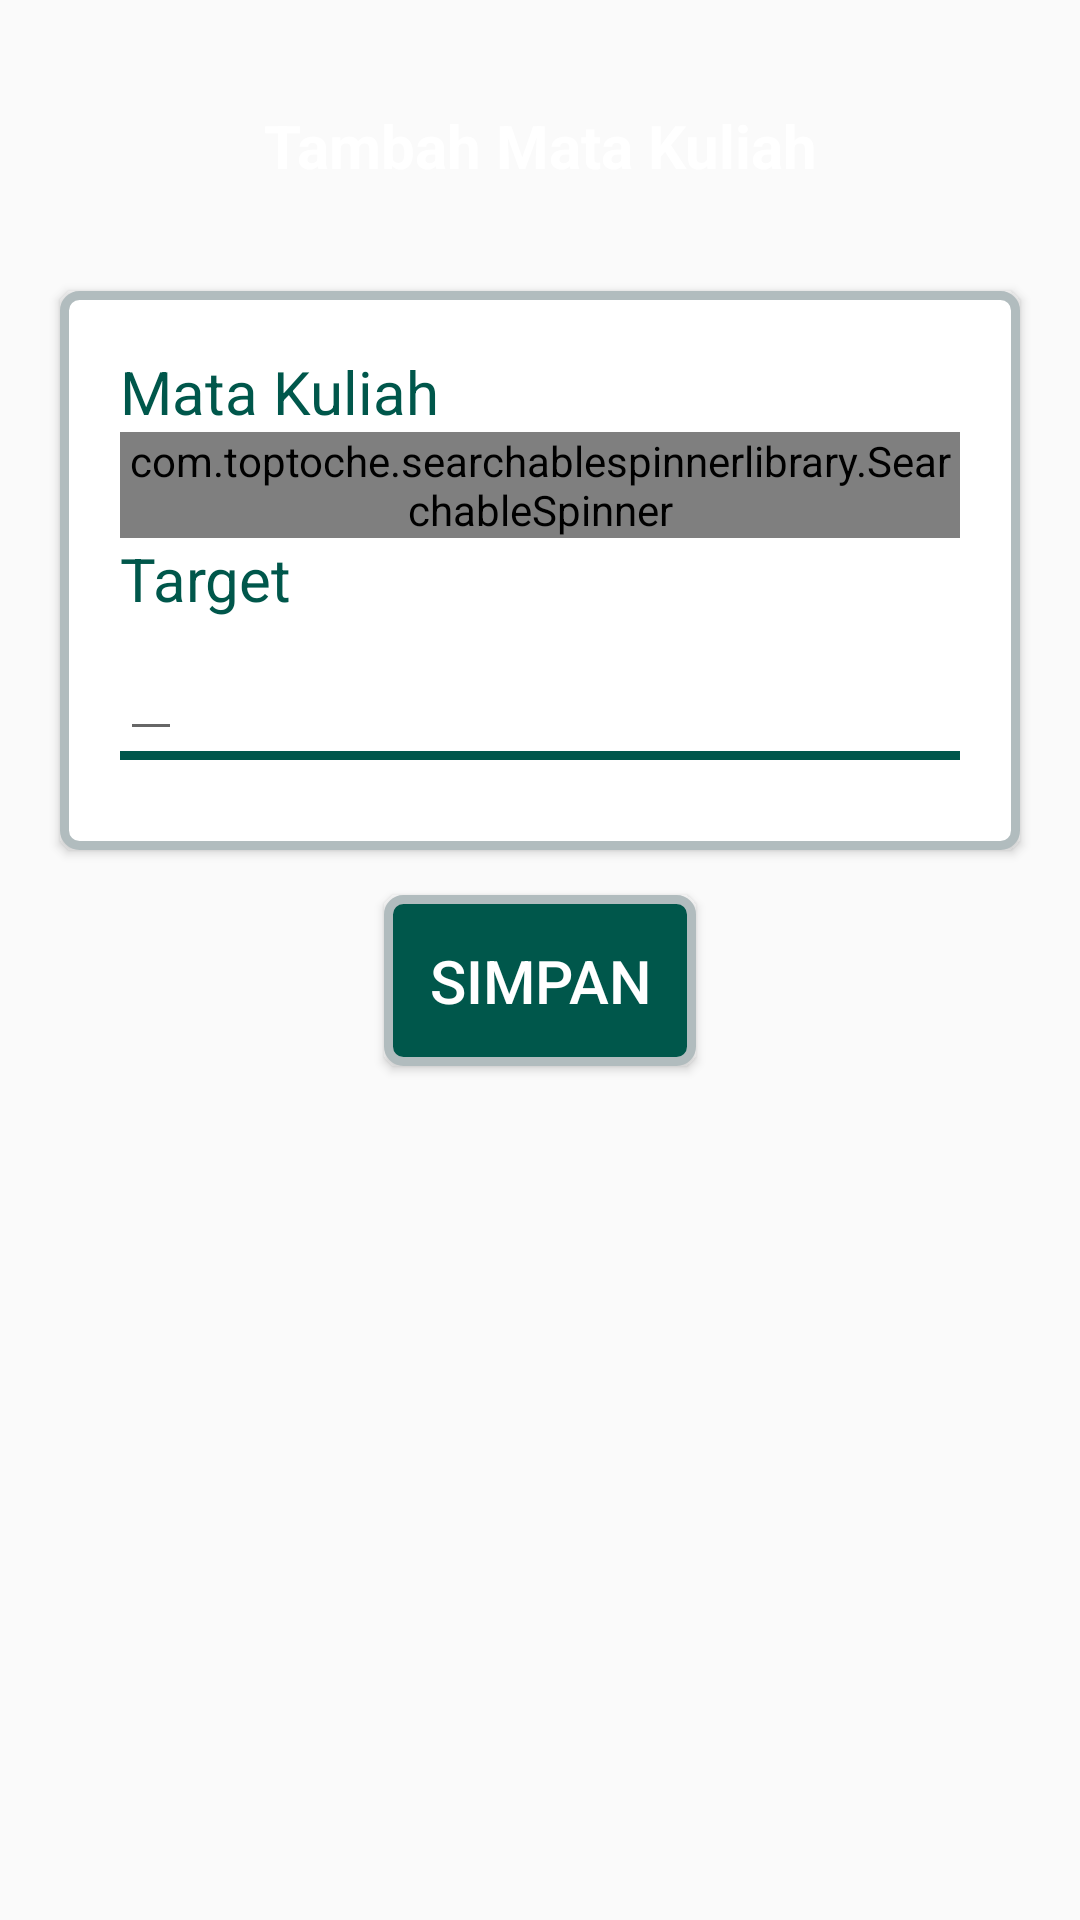

Here is an Android app screen rendered from its layout file. Give the layout XML and the strings, colors and styles it references.
<!-- AndroidManifest.xml: application theme Theme.AppCompat.Light.NoActionBar -->
<!-- res/layout/form_mhs_02_tambah.xml -->
<?xml version="1.0" encoding="utf-8"?>
<LinearLayout xmlns:android="http://schemas.android.com/apk/res/android"
    xmlns:tools="http://schemas.android.com/tools"
    android:orientation="vertical"
    android:layout_width="match_parent"
    android:layout_height="match_parent"
    tools:context=".Form_Mhs_01_edit1"
    >

    <TextView
        android:layout_width="match_parent"
        android:layout_height="wrap_content"
        android:text="Tambah Mata Kuliah"
        android:layout_gravity="center"
        android:gravity="center"
        android:layout_margin="20dp"
        android:padding="15dp"
        android:textSize="20dp"
        android:textColor="#FFF"
        android:textStyle="bold"
        android:background="@drawable/rounded_squaredark"
        />

    <LinearLayout
        android:layout_width="match_parent"
        android:layout_height="wrap_content"
        android:layout_marginLeft="20dp"
        android:layout_marginRight="20dp"
        android:padding="20dp"
        android:elevation="2dp"
        android:orientation="vertical"
        android:background="@drawable/shadow_whitebg"
        >

        <TextView
            android:layout_width="wrap_content"
            android:layout_height="wrap_content"
            android:text="Mata Kuliah"
            android:textSize="20dp"
            android:textColor="@color/colorPrimaryDark"
            />
       <com.toptoche.searchablespinnerlibrary.SearchableSpinner
           android:id="@+id/Spinner_F2_MatkulList"
           android:layout_width="match_parent"
           android:layout_height="wrap_content"
           android:scrollbarSize="50dp"
           />

        <TextView
            android:layout_width="wrap_content"
            android:layout_height="wrap_content"
            android:text="Target"
            android:textSize="20dp"
            android:textColor="@color/colorPrimaryDark"
            />
        <EditText
            android:id="@+id/setTarget"
            android:layout_width="wrap_content"
            android:layout_height="wrap_content"
            android:textSize="20dp"
            android:textColor="@color/darkgray"
            />
        <ImageView
            android:layout_width="match_parent"
            android:layout_height="3dp"
            android:src="@color/colorPrimaryDark"
            android:layout_marginBottom="10dp"
            />

    </LinearLayout>

    <Button
        android:id="@+id/btnSave"
        android:layout_width="wrap_content"
        android:layout_height="wrap_content"
        android:layout_marginTop="15dp"
        android:layout_marginBottom="30dp"
        android:layout_gravity="center"
        android:padding="15dp"
        android:text="SIMPAN"
        android:textSize="20dp"
        android:textColor="#FFF"
        android:background="@drawable/shadow_darkbg"
        />

</LinearLayout>
<!-- resources referenced by this layout -->
<resources>
  <color name="colorPrimaryDark">#00574B</color>
  <color name="darkgray">#1F1F1F</color>
  <!-- drawable shadow_darkbg (drawable) -->
  <?xml version="1.0" encoding="utf-8"?>
  <shape xmlns:android="http://schemas.android.com/apk/res/android"
      android:shape="rectangle">
      <stroke android:width="3dp" android:color="#B1BCBE" />
      <solid android:color="@color/colorPrimaryDark" />
      <corners android:radius="5dp" />
  </shape>
  <!-- drawable shadow_whitebg (drawable) -->
  <?xml version="1.0" encoding="utf-8"?>
  <shape xmlns:android="http://schemas.android.com/apk/res/android"
      android:shape="rectangle">
      <stroke android:width="3dp" android:color="#B1BCBE" />
      <solid android:color="#FFF" />
      <corners android:radius="5dp" />
  </shape>
</resources>
